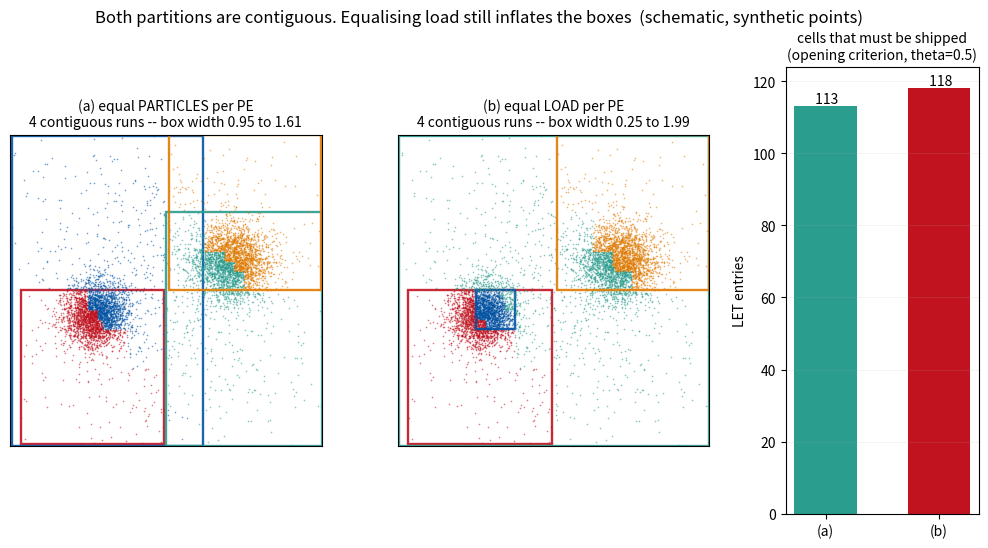

Write the Python code that produced this figure. (Note: this script raises an exception after producing the figure.)
#!/usr/bin/env python3
"""Schematic: contiguous intervals of EQUAL LOAD have very unequal spatial size.

Synthetic points, not measurements.

DiffusionLB does not scatter a node across the ordering. With a 1-D key
registered (barnes registers thisIndex, which is the SFC position) only the
ends of an interval move, and only toward the key-neighbour on that side, so
every PE keeps one contiguous run. That is not the problem.

The problem is that "contiguous" says nothing about "compact". Work in a tree
code follows density: a piece in the core is expensive and spatially tiny, a
piece in the halo is cheap and spatially huge. Equalising load therefore has to
hand the halo PE a much longer stretch of the curve -- still one run, but a box
covering most of the domain. Once a box is that big the opening criterion fails
against nearly everything, and that PE needs fine detail from everywhere.

So the cost is interval WIDTH, not fragmentation, and diffusion to neighbours
produces it just as readily as a global repack would.
"""
import numpy as np
import matplotlib
matplotlib.use('Agg')
import matplotlib.pyplot as plt
from matplotlib.patches import Rectangle

rng = np.random.default_rng(7)
NPE, NPIECE = 4, 64
COL = ['#c1121f', '#0353a4', '#2a9d8f', '#e07a00']

pts = np.vstack([
    rng.normal([-0.45, -0.15], 0.10, size=(3000, 2)),
    rng.normal([0.42, 0.18], 0.12, size=(3000, 2)),
    rng.normal([0, 0], 0.58, size=(1200, 2)),
])
pts = pts[(np.abs(pts) < 1).all(axis=1)]

def morton(p):
    q = ((p + 1) / 2 * 1023).astype(np.uint32)
    key = np.zeros(len(p), dtype=np.uint64)
    for b in range(10):
        key |= ((q[:, 0] >> b) & 1).astype(np.uint64) << np.uint64(2 * b + 1)
        key |= ((q[:, 1] >> b) & 1).astype(np.uint64) << np.uint64(2 * b)
    return key

pts = pts[np.argsort(morton(pts))]
piece = np.minimum((np.arange(len(pts)) * NPIECE) // len(pts), NPIECE - 1)
cent = np.array([pts[piece == i].mean(axis=0) for i in range(NPIECE)])
size = np.array([float(np.ptp(pts[piece == i], axis=0).mean()) for i in range(NPIECE)])
# Work per piece follows local density: a compact piece is a deep subtree with
# long interaction lists. Equal particle counts, very unequal cost.
work = 1.0 / (size + 0.02); work /= work.sum()

def contiguous_split(weight):
    """Cut the ordering into NPE contiguous runs with equal total weight --
    exactly what the key-adjacent phase converges to."""
    c = np.cumsum(weight); c /= c[-1]
    own = np.zeros(NPIECE, dtype=int)
    for i in range(NPIECE):
        own[i] = min(NPE - 1, int(c[i] * NPE - 1e-12))
    return own

own_a = contiguous_split(np.ones(NPIECE))   # equal pieces  (blockmap)
own_b = contiguous_split(work)              # equal load    (what LB converges to)

def boxes(own):
    return [np.array([pts[np.isin(piece, np.flatnonzero(own == p))].min(axis=0),
                      pts[np.isin(piece, np.flatnonzero(own == p))].max(axis=0)])
            for p in range(NPE)]

def let_proxy(own, theta=0.5):
    bx = boxes(own); tot = 0
    for b in range(NPE):
        lo, hi = bx[b]
        for i in range(NPIECE):
            if own[i] == b: continue
            d = np.maximum(np.maximum(lo - cent[i], cent[i] - hi), 0).sum()
            if size[i] / max(d, 1e-6) > theta: tot += 1
    return tot, bx

fig = plt.figure(figsize=(12.5, 5.8))
gs = fig.add_gridspec(1, 3, width_ratios=[1, 1, 0.62], wspace=0.28)
res = []
for k, (own, lab) in enumerate(((own_a, "(a) equal PARTICLES per PE"),
                                (own_b, "(b) equal LOAD per PE"))):
    ax = fig.add_subplot(gs[0, k])
    n, bx = let_proxy(own); res.append(n)
    for p in range(NPE):
        m = np.isin(piece, np.flatnonzero(own == p))
        ax.scatter(pts[m, 0], pts[m, 1], s=1.4, color=COL[p], alpha=0.55, linewidths=0)
        lo, hi = bx[p]
        ax.add_patch(Rectangle(lo, *(hi - lo), fill=False, ec=COL[p], lw=1.7, alpha=0.9))
    runs = 1 + int((own[1:] != own[:-1]).sum())
    span = np.array([float(np.mean(b[1] - b[0])) for b in bx])
    ax.set_title("%s\n%d contiguous runs -- box width %.2f to %.2f"
                 % (lab, runs, span.min(), span.max()), fontsize=10)
    ax.set_xticks([]); ax.set_yticks([]); ax.set_aspect('equal')
    ax.set_xlim(-1, 1); ax.set_ylim(-1, 1)

ax = fig.add_subplot(gs[0, 2])
ax.bar(["(a)", "(b)"], res, color=['#2a9d8f', '#c1121f'], width=0.55)
for i, v in enumerate(res): ax.text(i, v, " %d" % v, ha='center', va='bottom', fontsize=10)
ax.set_title("cells that must be shipped\n(opening criterion, theta=0.5)", fontsize=10)
ax.set_ylabel("LET entries"); ax.grid(alpha=0.2, axis='y', lw=0.5)
fig.suptitle("Both partitions are contiguous. Equalising load still inflates the boxes  "
             "(schematic, synthetic points)", fontsize=12)
fig.savefig("check/let_concept.png", dpi=140, bbox_inches='tight')
print("(a) %d LET entries, (b) %d" % tuple(res))
